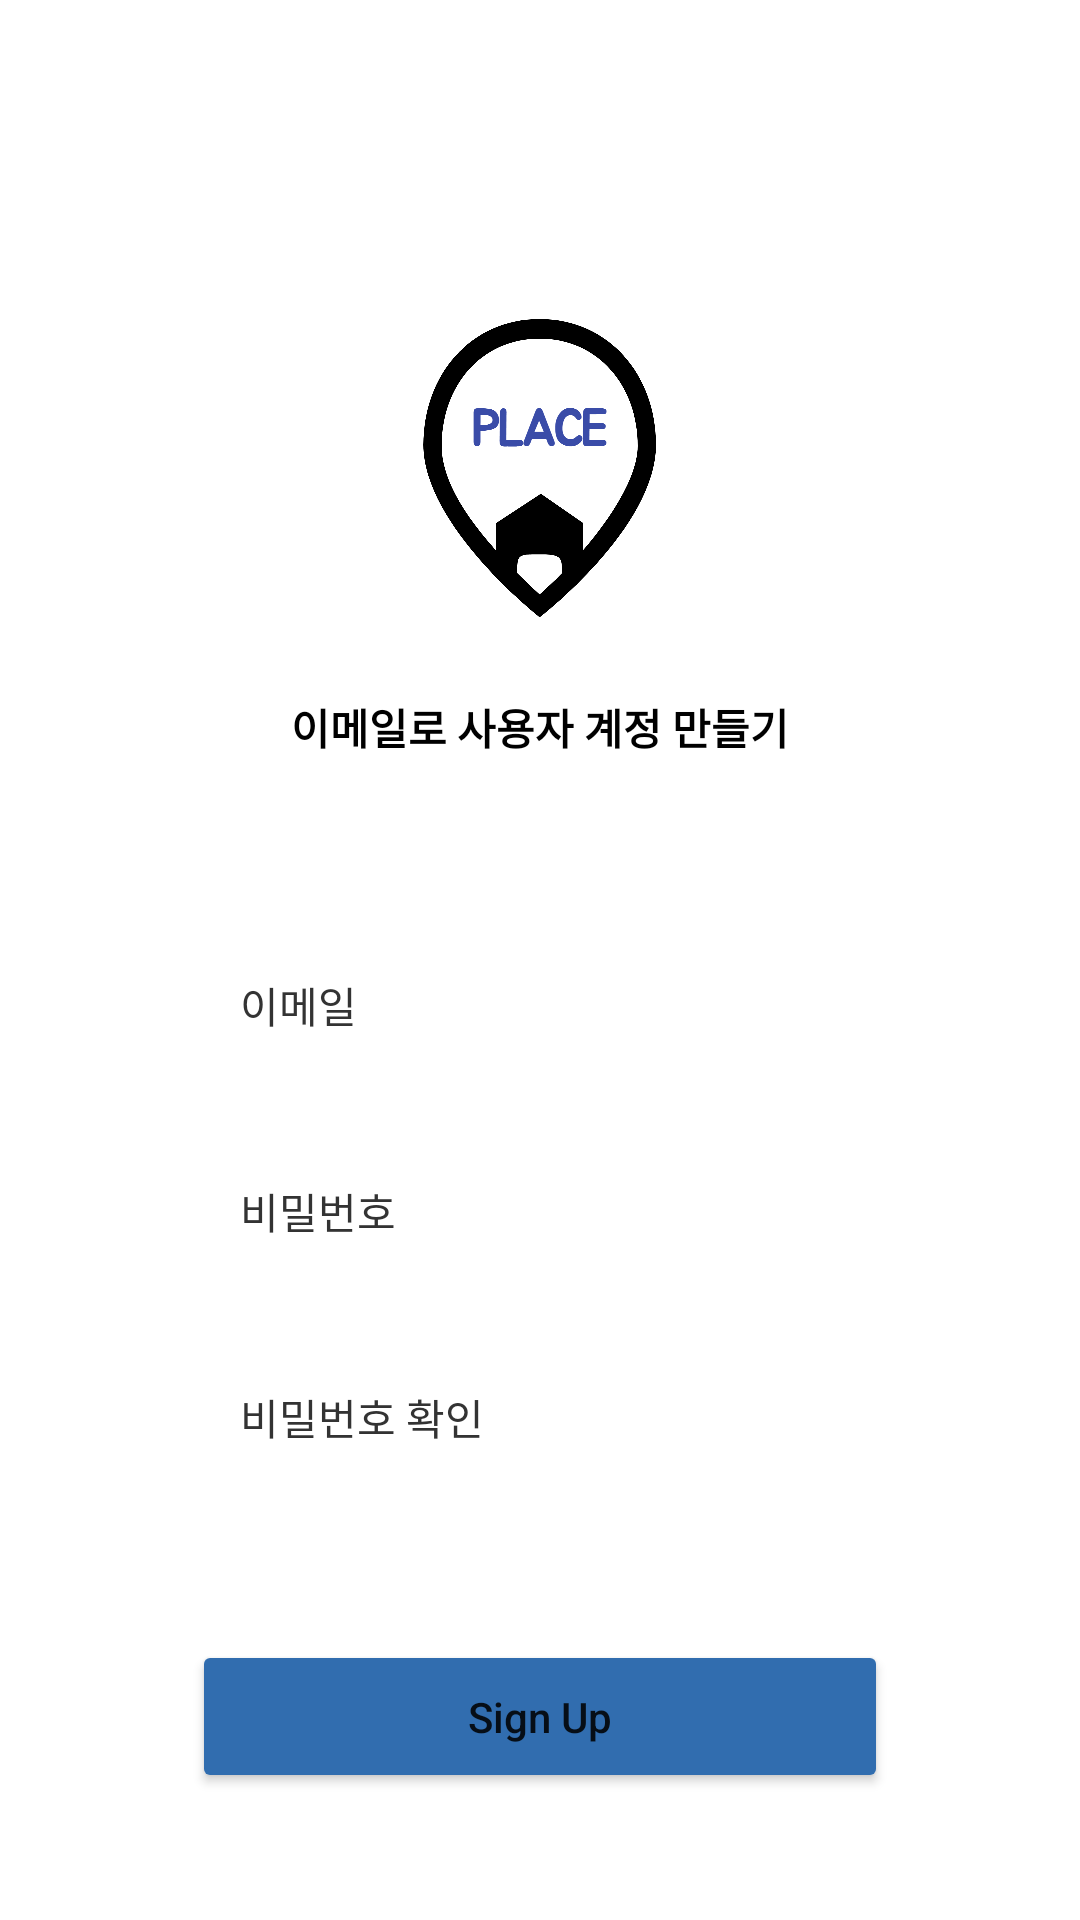

Reconstruct the res/layout file that produces this screen, plus the resources it refers to.
<!-- AndroidManifest.xml: application theme Theme.TPPlaceAppBykakaoSearchAPI -->
<!-- res/layout/activity_signup.xml -->
<?xml version="1.0" encoding="utf-8"?>
<LinearLayout xmlns:android="http://schemas.android.com/apk/res/android"
    xmlns:app="http://schemas.android.com/apk/res-auto"
    xmlns:tools="http://schemas.android.com/tools"
    android:layout_width="match_parent"
    android:layout_height="match_parent"
    android:orientation="vertical"
    android:gravity="center_horizontal"
    tools:context=".activities.SignupActivity">

    
    <androidx.appcompat.widget.Toolbar
        android:id="@+id/toolbar"
        android:layout_width="match_parent"
        android:layout_height="wrap_content"/>

    <ImageView
        android:layout_width="120dp"
        android:layout_height="120dp"
        android:src="@drawable/logo_img"
        android:layout_marginTop="40dp"/>

    <TextView
        android:layout_width="wrap_content"
        android:layout_height="wrap_content"
        android:text="이메일로 사용자 계정 만들기"
        android:textColor="@color/black"
        android:padding="8dp"
        android:textStyle="bold"
        android:layout_margin="8dp"/>

    <EditText
        android:id="@+id/et_email"
        android:layout_width="match_parent"
        android:layout_height="wrap_content"
        android:background="@drawable/bg_login_tv"
        android:hint="이메일"
        android:textColorHint="#FF333333"
        android:padding="16dp"
        android:textSize="14sp"
        android:inputType="textEmailAddress"
        android:layout_marginTop="40dp"
        android:layout_marginBottom="8dp"
        android:layout_marginLeft="64dp"
        android:layout_marginRight="64dp"/>

    <EditText
        android:id="@+id/et_password"
        android:layout_width="match_parent"
        android:layout_height="wrap_content"
        android:background="@drawable/bg_login_tv"
        android:hint="비밀번호"
        android:textColorHint="#FF333333"
        android:padding="16dp"
        android:textSize="14sp"
        android:inputType="textPassword"
        android:layout_marginTop="8dp"
        android:layout_marginBottom="8dp"
        android:layout_marginLeft="64dp"
        android:layout_marginRight="64dp"/>

    <EditText
        android:id="@+id/et_password_confirm"
        android:layout_width="match_parent"
        android:layout_height="wrap_content"
        android:background="@drawable/bg_login_tv"
        android:hint="비밀번호 확인"
        android:textColorHint="#FF333333"
        android:padding="16dp"
        android:textSize="14sp"
        android:inputType="textPassword"
        android:layout_marginTop="8dp"
        android:layout_marginBottom="8dp"
        android:layout_marginLeft="64dp"
        android:layout_marginRight="64dp"/>

    <Button
        android:id="@+id/btn_signup"
        android:layout_width="match_parent"
        android:layout_height="wrap_content"
        android:text="Sign Up"
        android:textAllCaps="false"
        android:backgroundTint="#316DAF"
        android:padding="16dp"
        android:layout_marginTop="40dp"
        android:layout_marginLeft="64dp"
        android:layout_marginRight="64dp"/>


</LinearLayout>
<!-- resources referenced by this layout -->
<resources>
  <!-- drawable logo_img: png bitmap (drawable, 67468 bytes) -->
  <style name="Theme.TPPlaceAppBykakaoSearchAPI" parent="Theme.MaterialComponents.DayNight.NoActionBar">
          
          <item name="colorPrimary">@color/purple_500</item>
          <item name="colorPrimaryVariant">@color/purple_700</item>
          <item name="colorOnPrimary">@color/white</item>
          
          <item name="colorSecondary">@color/teal_200</item>
          <item name="colorSecondaryVariant">@color/teal_700</item>
          <item name="colorOnSecondary">@color/black</item>
          
          <item name="android:statusBarColor" tools:targetApi="l">?attr/colorPrimaryVariant</item>
          
      </style>
  <!-- not gathered from this repository: default colours our renderer supplied (Android Studio template values) -->
  <color name="purple_500">#FF6200EE</color>
  <color name="purple_700">#FF3700B3</color>
  <color name="teal_200">#FF03DAC5</color>
  <color name="teal_700">#FF018786</color>
  <color name="black">#FF000000</color>
  <color name="white">#FFFFFFFF</color>
</resources>
